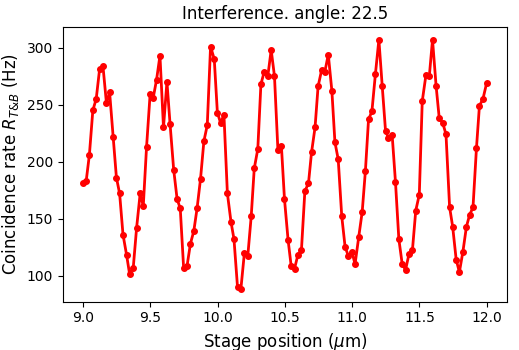

The table this chart was drawn from, first rows:
Stage position (µm); Coincidence rate (Hz) - T&B; Count rate (Hz) - B; g2(0) - T&A&B; Capture duration (ms); Counts - T; Counts - A; Counts - B; Counts - T&A; Counts - T&B; Counts - T&A&B; Counts - A&B
9,00113; 181,000; 3715,00; NaN; 1000,00; 170680; 0,00000; 3715,00; 0,00000; 181,000; 0,00000; 0,00000
9,02371; 183,000; 3711,00; NaN; 1000,00; 170589; 0,00000; 3711,00; 0,00000; 183,000; 0,00000; 0,00000
9,04752; 206,000; 3843,00; NaN; 1000,00; 170658; 0,00000; 3843,00; 0,00000; 206,000; 0,00000; 0,00000
9,07315; 245,000; 3884,00; NaN; 1000,00; 170924; 0,00000; 3884,00; 0,00000; 245,000; 0,00000; 0,00000
9,09818; 255,000; 3984,00; NaN; 1000,00; 170673; 0,00000; 3984,00; 0,00000; 255,000; 0,00000; 0,00000
9,12320; 281,000; 3991,00; NaN; 1000,00; 170134; 0,00000; 3991,00; 0,00000; 281,000; 0,00000; 0,00000
9,14823; 284,000; 4130,00; NaN; 1000,00; 170821; 0,00000; 4130,00; 0,00000; 284,000; 0,00000; 0,00000
9,17447; 251,000; 3898,00; NaN; 1000,00; 170894; 0,00000; 3898,00; 0,00000; 251,000; 0,00000; 0,00000
9,19767; 261,000; 3778,00; NaN; 1000,00; 169530; 0,00000; 3778,00; 0,00000; 261,000; 0,00000; 0,00000
9,22391; 222,000; 3579,00; NaN; 1000,00; 170164; 0,00000; 3579,00; 0,00000; 222,000; 0,00000; 0,00000
9,24833; 186,000; 3539,00; NaN; 1000,00; 169441; 0,00000; 3539,00; 0,00000; 186,000; 0,00000; 0,00000
9,27213; 172,000; 3446,00; NaN; 1000,00; 169970; 0,00000; 3446,00; 0,00000; 172,000; 0,00000; 0,00000
9,29716; 136,000; 3407,00; NaN; 1000,00; 170652; 0,00000; 3407,00; 0,00000; 136,000; 0,00000; 0,00000
9,32402; 118,000; 3316,00; NaN; 1000,00; 170523; 0,00000; 3316,00; 0,00000; 118,000; 0,00000; 0,00000
9,34660; 101,000; 3280,00; NaN; 1000,00; 170596; 0,00000; 3280,00; 0,00000; 101,000; 0,00000; 0,00000
9,37346; 107,000; 3406,00; NaN; 1000,00; 170360; 0,00000; 3406,00; 0,00000; 107,000; 0,00000; 0,00000
9,39848; 142,000; 3397,00; NaN; 1000,00; 170920; 0,00000; 3397,00; 0,00000; 142,000; 0,00000; 0,00000
9,42473; 172,000; 3656,00; NaN; 1000,00; 171127; 0,00000; 3656,00; 0,00000; 172,000; 0,00000; 0,00000
9,44792; 161,000; 3672,00; NaN; 1000,00; 171857; 0,00000; 3672,00; 0,00000; 161,000; 0,00000; 0,00000
9,47233; 213,000; 3760,00; NaN; 1000,00; 171194; 0,00000; 3760,00; 0,00000; 213,000; 0,00000; 0,00000
9,49858; 259,000; 3966,00; NaN; 1000,00; 171093; 0,00000; 3966,00; 0,00000; 259,000; 0,00000; 0,00000
9,52177; 256,000; 3859,00; NaN; 1000,00; 171247; 0,00000; 3859,00; 0,00000; 256,000; 0,00000; 0,00000
9,54680; 272,000; 4104,00; NaN; 1000,00; 170996; 0,00000; 4104,00; 0,00000; 272,000; 0,00000; 0,00000
9,57183; 293,000; 4038,00; NaN; 1000,00; 171193; 0,00000; 4038,00; 0,00000; 293,000; 0,00000; 0,00000
9,59807; 230,000; 3957,00; NaN; 1000,00; 171788; 0,00000; 3957,00; 0,00000; 230,000; 0,00000; 0,00000
9,62371; 270,000; 3778,00; NaN; 1000,00; 170933; 0,00000; 3778,00; 0,00000; 270,000; 0,00000; 0,00000
9,64690; 233,000; 3743,00; NaN; 1000,00; 170332; 0,00000; 3743,00; 0,00000; 233,000; 0,00000; 0,00000
9,67376; 193,000; 3589,00; NaN; 1000,00; 170722; 0,00000; 3589,00; 0,00000; 193,000; 0,00000; 0,00000
9,69939; 167,000; 3399,00; NaN; 1000,00; 171597; 0,00000; 3399,00; 0,00000; 167,000; 0,00000; 0,00000
9,72259; 159,000; 3352,00; NaN; 1000,00; 171043; 0,00000; 3352,00; 0,00000; 159,000; 0,00000; 0,00000
9,74761; 107,000; 3190,00; NaN; 1000,00; 171693; 0,00000; 3190,00; 0,00000; 107,000; 0,00000; 0,00000
9,77264; 108,000; 3316,00; NaN; 1000,00; 171350; 0,00000; 3316,00; 0,00000; 108,000; 0,00000; 0,00000
9,79827; 128,000; 3490,00; NaN; 1000,00; 170491; 0,00000; 3490,00; 0,00000; 128,000; 0,00000; 0,00000
9,82330; 139,000; 3470,00; NaN; 1000,00; 171436; 0,00000; 3470,00; 0,00000; 139,000; 0,00000; 0,00000
9,84771; 159,000; 3567,00; NaN; 1000,00; 171636; 0,00000; 3567,00; 0,00000; 159,000; 0,00000; 0,00000
9,87335; 185,000; 3731,00; NaN; 1000,00; 171679; 0,00000; 3731,00; 0,00000; 185,000; 0,00000; 0,00000
9,89837; 218,000; 3900,00; NaN; 1000,00; 170901; 0,00000; 3900,00; 0,00000; 218,000; 0,00000; 0,00000
9,92340; 232,000; 3943,00; NaN; 1000,00; 170646; 0,00000; 3943,00; 0,00000; 232,000; 0,00000; 0,00000
9,94781; 301,000; 4089,00; NaN; 1000,00; 170722; 0,00000; 4089,00; 0,00000; 301,000; 0,00000; 0,00000
9,97528; 290,000; 3988,00; NaN; 1000,00; 170964; 0,00000; 3988,00; 0,00000; 290,000; 0,00000; 0,00000
9,99847; 243,000; 3951,00; NaN; 1000,00; 170769; 0,00000; 3951,00; 0,00000; 243,000; 0,00000; 0,00000
10,0223; 234,000; 3817,00; NaN; 1000,00; 170890; 0,00000; 3817,00; 0,00000; 234,000; 0,00000; 0,00000
10,0473; 241,000; 3702,00; NaN; 1000,00; 170872; 0,00000; 3702,00; 0,00000; 241,000; 0,00000; 0,00000
10,0729; 172,000; 3475,00; NaN; 1000,00; 171126; 0,00000; 3475,00; 0,00000; 172,000; 0,00000; 0,00000
10,0998; 147,000; 3475,00; NaN; 1000,00; 170587; 0,00000; 3475,00; 0,00000; 147,000; 0,00000; 0,00000
10,1218; 132,000; 3396,00; NaN; 1000,00; 170954; 0,00000; 3396,00; 0,00000; 132,000; 0,00000; 0,00000
10,1480; 90,0000; 3267,00; NaN; 1000,00; 171157; 0,00000; 3267,00; 0,00000; 90,0000; 0,00000; 0,00000
10,1730; 88,0000; 3396,00; NaN; 1000,00; 170445; 0,00000; 3396,00; 0,00000; 88,0000; 0,00000; 0,00000
10,1993; 120,000; 3491,00; NaN; 1000,00; 170296; 0,00000; 3491,00; 0,00000; 120,000; 0,00000; 0,00000
10,2243; 117,000; 3383,00; NaN; 1000,00; 170489; 0,00000; 3383,00; 0,00000; 117,000; 0,00000; 0,00000
10,2499; 152,000; 3633,00; NaN; 1000,00; 170841; 0,00000; 3633,00; 0,00000; 152,000; 0,00000; 0,00000
10,2725; 194,000; 3823,00; NaN; 1000,00; 170497; 0,00000; 3823,00; 0,00000; 194,000; 0,00000; 0,00000
10,2988; 211,000; 3875,00; NaN; 1000,00; 170703; 0,00000; 3875,00; 0,00000; 211,000; 0,00000; 0,00000
10,3220; 268,000; 3970,00; NaN; 1000,00; 170614; 0,00000; 3970,00; 0,00000; 268,000; 0,00000; 0,00000
10,3470; 279,000; 4068,00; NaN; 1000,00; 171560; 0,00000; 4068,00; 0,00000; 279,000; 0,00000; 0,00000
10,3732; 275,000; 4052,00; NaN; 1000,00; 170566; 0,00000; 4052,00; 0,00000; 275,000; 0,00000; 0,00000
10,3983; 298,000; 4007,00; NaN; 1000,00; 171601; 0,00000; 4007,00; 0,00000; 298,000; 0,00000; 0,00000
10,4227; 275,000; 3875,00; NaN; 1000,00; 171459; 0,00000; 3875,00; 0,00000; 275,000; 0,00000; 0,00000
10,4483; 210,000; 3723,00; NaN; 1000,00; 170797; 0,00000; 3723,00; 0,00000; 210,000; 0,00000; 0,00000
10,4740; 214,000; 3712,00; NaN; 1000,00; 171197; 0,00000; 3712,00; 0,00000; 214,000; 0,00000; 0,00000
... 61 more rows
